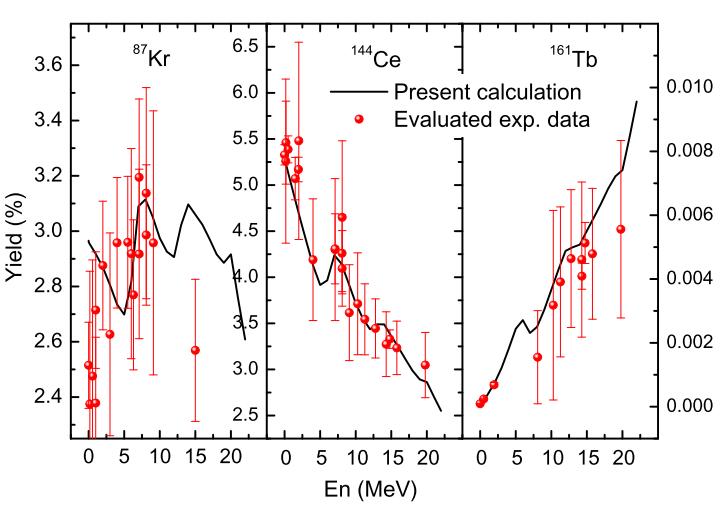

Data behind this chart, as committed beside it:
0, 5.960E-10, 3.810E-10, 
0.4, 2.006E-06, 1.500E-06, 
1.8, 6.570E-06, 5.300E-06, 
8, 1.540E-05, 1.500E-05, 
10, 3.160E-05, 2.300E-05, 
11, 3.900E-05, 2.400E-05, 
12.5, 4.610E-05, 2.100E-05, 
14.1, 4.580E-05, 2.400E-05, 
14.5, 5.110E-05, 6.400E-06, 
15.5, 4.780E-05, 2.000E-05, 
20, 5.570E-05, 2.800E-05, 
